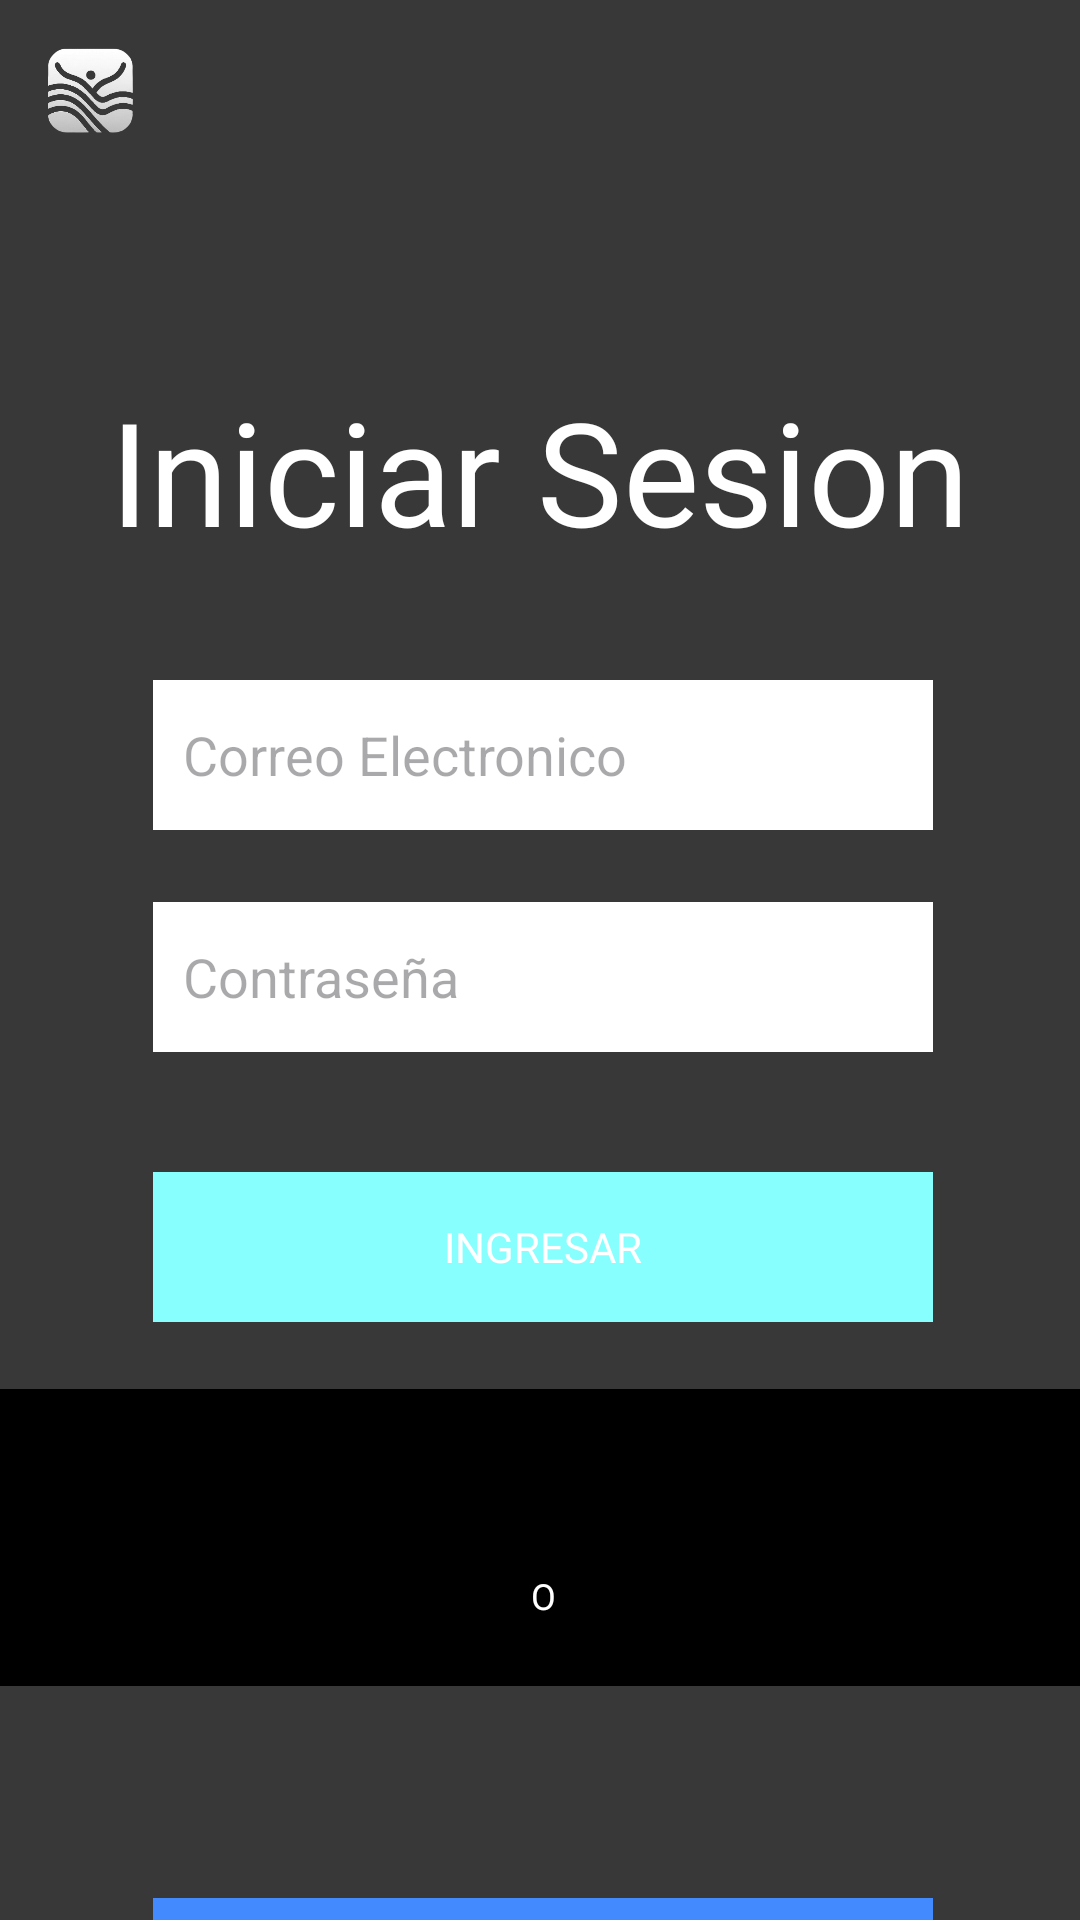

Reconstruct the res/layout file that produces this screen, plus the resources it refers to.
<!-- AndroidManifest.xml: application theme Theme.AppFlowTask01 -->
<!-- res/layout/activity_main.xml -->
<?xml version="1.0" encoding="utf-8"?>
<androidx.constraintlayout.widget.ConstraintLayout xmlns:android="http://schemas.android.com/apk/res/android"
    xmlns:app="http://schemas.android.com/apk/res-auto"
    xmlns:tools="http://schemas.android.com/tools"
    android:id="@+id/main"
    android:layout_width="match_parent"
    android:layout_height="match_parent"
    android:background="@color/black"
    android:orientation="vertical"
    tools:context=".MainActivity">

    <com.google.android.material.appbar.MaterialToolbar
        android:id="@+id/materialToolbar"
        android:layout_width="523dp"
        android:layout_height="399dp"
        android:background="@color/gris"
        android:minHeight="?attr/actionBarSize"
        android:theme="?attr/actionBarTheme"
        app:layout_constraintBottom_toBottomOf="parent"
        app:layout_constraintEnd_toEndOf="parent"
        app:layout_constraintStart_toStartOf="parent"
        app:layout_constraintTop_toTopOf="parent"
        app:layout_constraintVertical_bias="0.266" />

    <com.google.android.material.appbar.MaterialToolbar
        android:id="@+id/materialToolbar2"
        android:layout_width="456dp"
        android:layout_height="123dp"
        android:layout_marginTop="106dp"
        android:background="@color/gris"
        android:minHeight="?attr/actionBarSize"
        android:theme="?attr/actionBarTheme"
        app:layout_constraintBottom_toBottomOf="parent"
        app:layout_constraintEnd_toEndOf="parent"
        app:layout_constraintHorizontal_bias="0.511"
        app:layout_constraintStart_toStartOf="parent"
        app:layout_constraintTop_toBottomOf="@+id/materialToolbar"
        app:layout_constraintVertical_bias="0.136" />

    <TextView
        android:id="@+id/textView7"
        android:layout_width="303dp"
        android:layout_height="66dp"
        android:fontFamily="@font/roboto_bold"
        android:hint="@string/contraseniaa"
        android:text="Iniciar Sesion"
        android:textAlignment="center"
        android:textAppearance="@style/TextAppearance.AppCompat.Display1"
        android:textColor="@color/white"
        android:textSize="48sp"
        android:typeface="serif"
        app:layout_constraintBottom_toBottomOf="parent"
        app:layout_constraintEnd_toEndOf="parent"
        app:layout_constraintStart_toStartOf="parent"
        app:layout_constraintTop_toTopOf="parent"
        app:layout_constraintVertical_bias="0.217" />

    <EditText
        android:id="@+id/correoLg"
        android:layout_width="260dp"
        android:layout_height="50dp"
        android:layout_marginTop="36dp"
        android:background="@color/white"
        android:ems="10"
        android:hint="@string/correo"
        android:inputType="textEmailAddress"
        android:lineSpacingExtra="8sp"
        android:paddingLeft="10dp"
        app:layout_constraintEnd_toEndOf="@+id/textView7"
        app:layout_constraintHorizontal_bias="0.521"
        app:layout_constraintStart_toStartOf="@+id/textView7"
        app:layout_constraintTop_toBottomOf="@+id/textView7" />

    <EditText
        android:id="@+id/contraLG"
        android:layout_width="260dp"
        android:layout_height="50dp"
        android:layout_marginTop="24dp"
        android:background="@color/white"
        android:ems="10"
        android:hint="@string/contraseniaa"
        android:inputType="textPassword"
        android:paddingLeft="10dp"
        app:layout_constraintEnd_toEndOf="@+id/correoLg"
        app:layout_constraintHorizontal_bias="0.0"
        app:layout_constraintStart_toStartOf="@+id/correoLg"
        app:layout_constraintTop_toBottomOf="@+id/correoLg" />

    <Button
        android:id="@+id/button"
        style="@android:style/Widget.DeviceDefault.Button.Borderless.Colored"
        android:layout_width="260dp"
        android:layout_height="50dp"
        android:layout_marginTop="40dp"
        android:background="@color/cyan"
        android:backgroundTint="@color/cyan"
        android:backgroundTintMode="add"
        android:fontFamily="@font/roboto_medium"
        android:onClick="login"
        android:text="@string/btnIngresar"
        android:textAlignment="center"
        android:textColor="#FFFFFF"
        android:textColorLink="@color/white"
        app:layout_constraintEnd_toEndOf="@+id/contraLG"
        app:layout_constraintHorizontal_bias="1.0"
        app:layout_constraintStart_toStartOf="@+id/contraLG"
        app:layout_constraintTop_toBottomOf="@+id/contraLG" />

    <Button
        android:id="@+id/button2"
        style="@android:style/Widget.DeviceDefault.Button.Borderless.Colored"
        android:layout_width="260dp"
        android:layout_height="50dp"
        android:layout_marginTop="192dp"
        android:background="@color/cyan"
        android:onClick="Registro"
        android:text="@string/btnRegistrar"
        app:layout_constraintEnd_toEndOf="@+id/button"
        app:layout_constraintHorizontal_bias="1.0"
        app:layout_constraintStart_toStartOf="@+id/button"
        app:layout_constraintTop_toBottomOf="@+id/button"
        app:rippleColor="@color/cyan" />

    <TextView
        android:id="@+id/textView8"
        android:layout_width="41dp"
        android:layout_height="23dp"
        android:fontFamily="@font/roboto_medium"
        android:gravity="center"
        android:text="O"
        android:textColor="@color/white"
        android:textSize="12sp"
        app:layout_constraintBottom_toTopOf="@+id/button2"
        app:layout_constraintEnd_toEndOf="@+id/button"
        app:layout_constraintStart_toStartOf="@+id/button"
        app:layout_constraintTop_toBottomOf="@+id/button"
        app:layout_constraintVertical_bias="0.471" />

    <include
        layout="@layout/toolbar"
        android:layout_width="wrap_content"
        android:layout_height="wrap_content"
        tools:layout_editor_absoluteX="153dp"
        tools:layout_editor_absoluteY="86dp" />

</androidx.constraintlayout.widget.ConstraintLayout>
<!-- res/layout/toolbar.xml (included above) -->
<?xml version="1.0" encoding="utf-8"?>
<androidx.coordinatorlayout.widget.CoordinatorLayout xmlns:android="http://schemas.android.com/apk/res/android"
    xmlns:app="http://schemas.android.com/apk/res-auto"


    android:layout_width="wrap_content"
    android:layout_height="wrap_content">

    <com.google.android.material.appbar.AppBarLayout
        android:id="@+id/appbar"

        android:layout_width="match_parent"
        android:layout_height="wrap_content">

        <com.google.android.material.appbar.CollapsingToolbarLayout
            android:layout_width="match_parent"
            android:layout_height="wrap_content"
            app:contentScrim="?attr/colorPrimary"
            app:layout_scrollFlags="scroll|exitUntilCollapsed"

            app:toolbarId="@+id/toolbar">


            <androidx.appcompat.widget.Toolbar
                android:id="@+id/toolbar"
                android:layout_width="match_parent"
                android:layout_height="?attr/actionBarSize"
                android:background="@color/gris"></androidx.appcompat.widget.Toolbar>

            <ImageView
                android:id="@+id/imageView3"
                android:layout_width="60dp"
                android:layout_height="60dp"
                app:srcCompat="@drawable/image__4__removebg_preview" />

        </com.google.android.material.appbar.CollapsingToolbarLayout>
    </com.google.android.material.appbar.AppBarLayout>


</androidx.coordinatorlayout.widget.CoordinatorLayout>
<!-- resources referenced by this layout -->
<resources>
  <color name="black">#FF000000</color>
  <color name="cyan">#448aff</color>
  <color name="gris">#383838</color>
  <color name="white">#FFFFFFFF</color>
  <!-- drawable image__4__removebg_preview: png bitmap (drawable, 57052 bytes) -->
  <string name="btnIngresar">Ingresar</string>
  <string name="btnRegistrar">Registrarse</string>
  <string name="contraseniaa">Contraseña</string>
  <string name="correo">Correo Electronico</string>
  <style name="Theme.AppFlowTask01" parent="Base.Theme.AppFlowTask01" />
  <style name="Base.Theme.AppFlowTask01" parent="Theme.Material3.DayNight.NoActionBar">
          
          <item name="colorPrimary">@color/cyan</item>
          <item name="colorSecondary">@color/gris</item>
      </style>
</resources>
